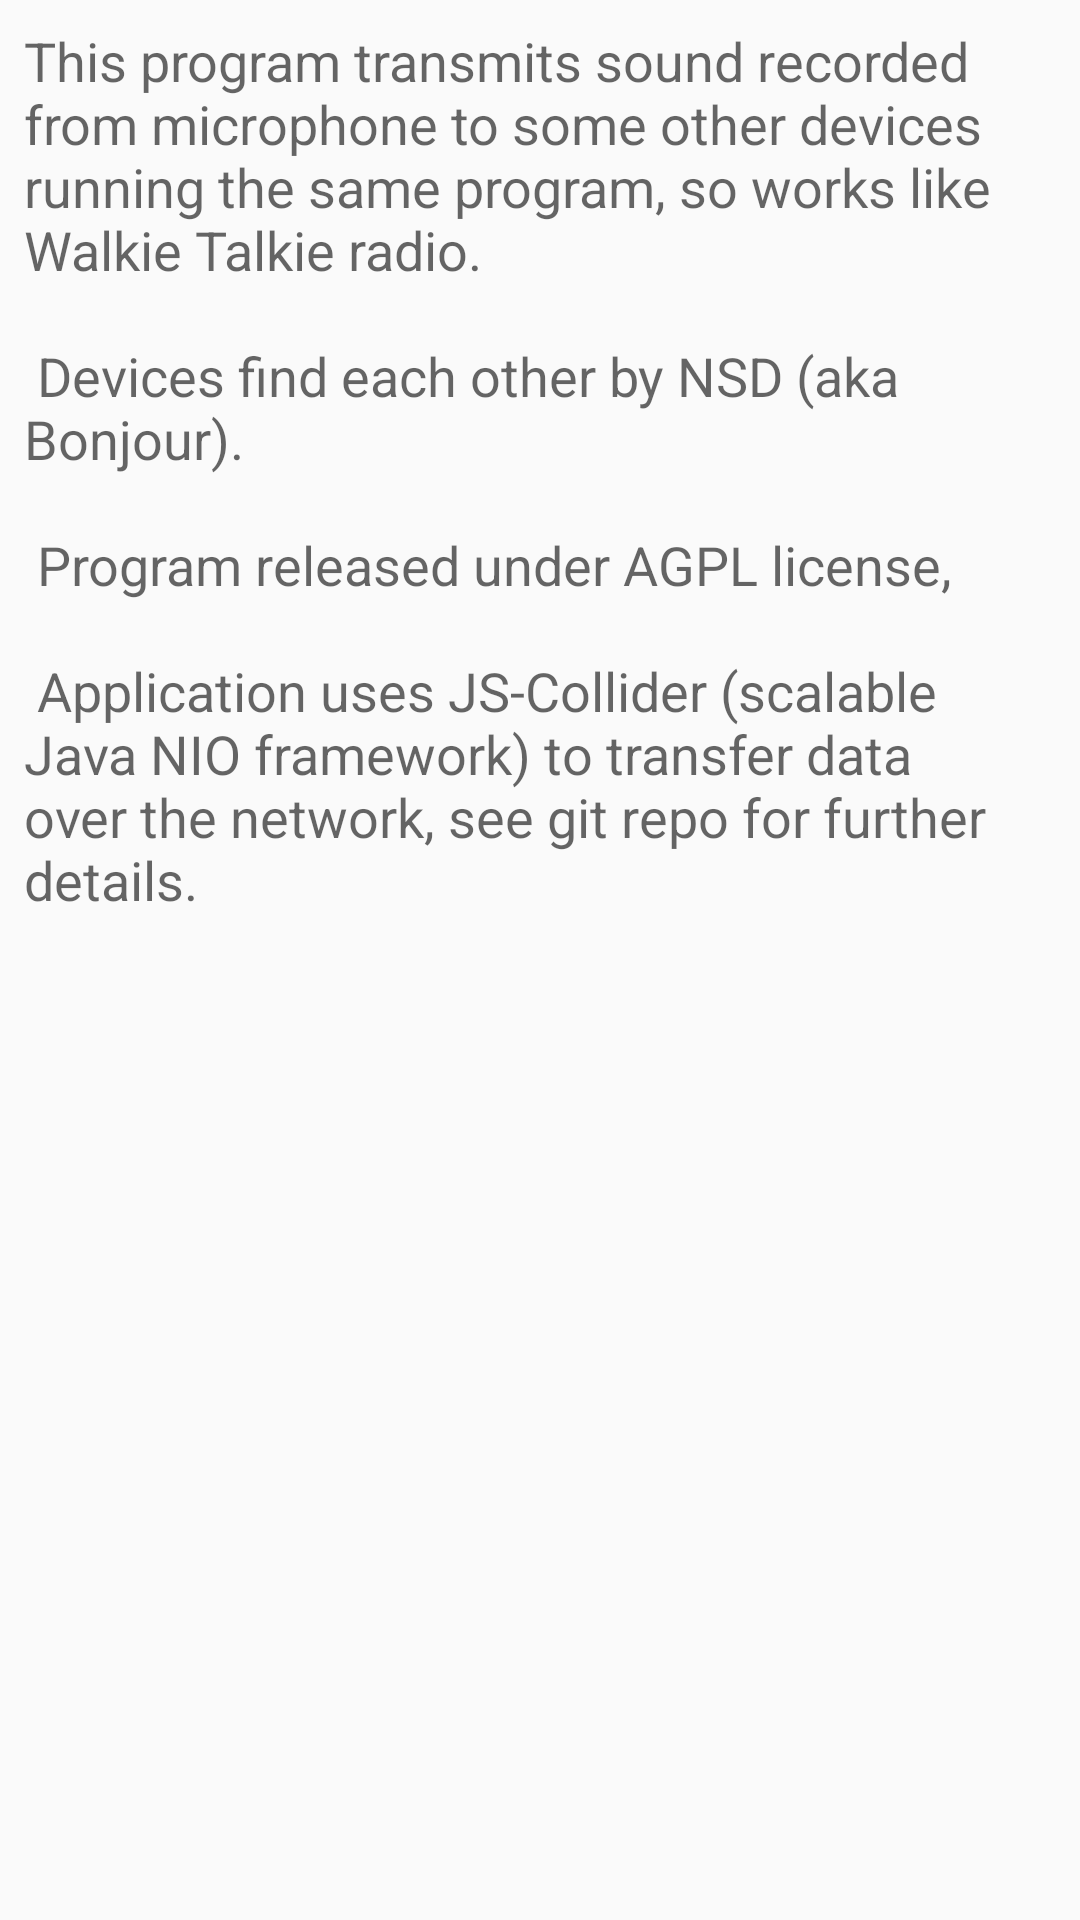

Write the Android layout XML for this screen, with the resource values it uses.
<!-- AndroidManifest.xml: application theme AppTheme -->
<!-- res/layout/dialog_about.xml -->
<?xml version="1.0" encoding="utf-8"?>
<LinearLayout xmlns:android="http://schemas.android.com/apk/res/android"
    android:orientation="vertical"
    android:layout_width="match_parent"
    android:layout_height="match_parent">

    <TextView
        android:layout_width="fill_parent"
        android:layout_height="fill_parent"
        android:textAppearance="?android:attr/textAppearanceMedium"
        android:text="@string/about_text"
        android:id="@+id/textView"
        android:layout_gravity="center_horizontal"
        android:linksClickable="true"
        android:scrollbars="vertical"
        android:autoLink="web"
        android:padding="8dp"
        android:longClickable="false" />
</LinearLayout>
<!-- resources referenced by this layout -->
<resources>
  <string name="about_text">
      This program transmits sound recorded from microphone to some other devices running the same program, so works like Walkie Talkie radio.\n\n
      Devices find each other by NSD (aka Bonjour).\n\n
      Program released under AGPL license, \n\n
      Application uses JS-Collider (scalable Java NIO framework) to transfer data over the network, see git repo for further details.
      </string>
  <style name="AppTheme" parent="Theme.AppCompat.Light.DarkActionBar">
          
      </style>
</resources>
